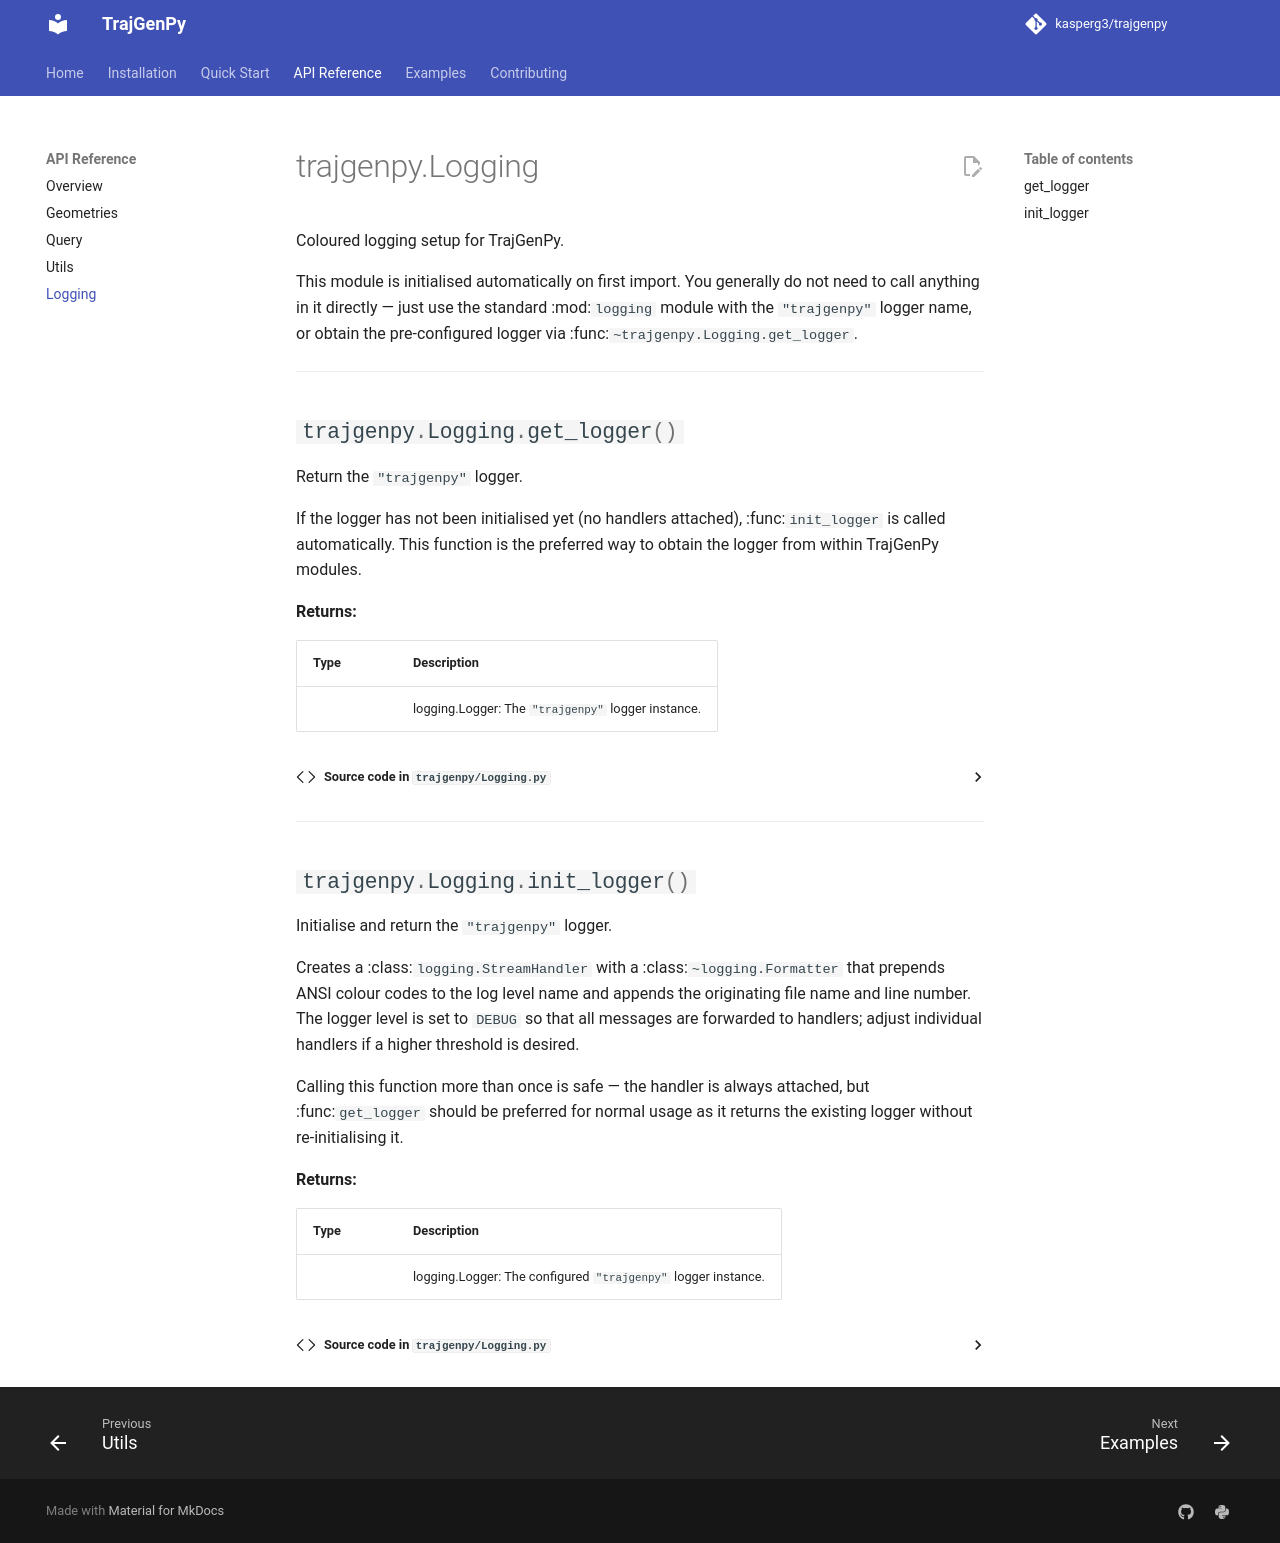

repository: kasperg3/trajgenpy · page: api/logging/index.html · generator: mkdocs

# trajgenpy.Logging

Coloured logging setup for TrajGenPy.

This module is initialised automatically on first import.  You generally do
not need to call anything in it directly — just use the standard
:mod:`logging` module with the ``"trajgenpy"`` logger name, or obtain the
pre-configured logger via :func:`~trajgenpy.Logging.get_logger`.

---

::: trajgenpy.Logging.get_logger

---

::: trajgenpy.Logging.init_logger
